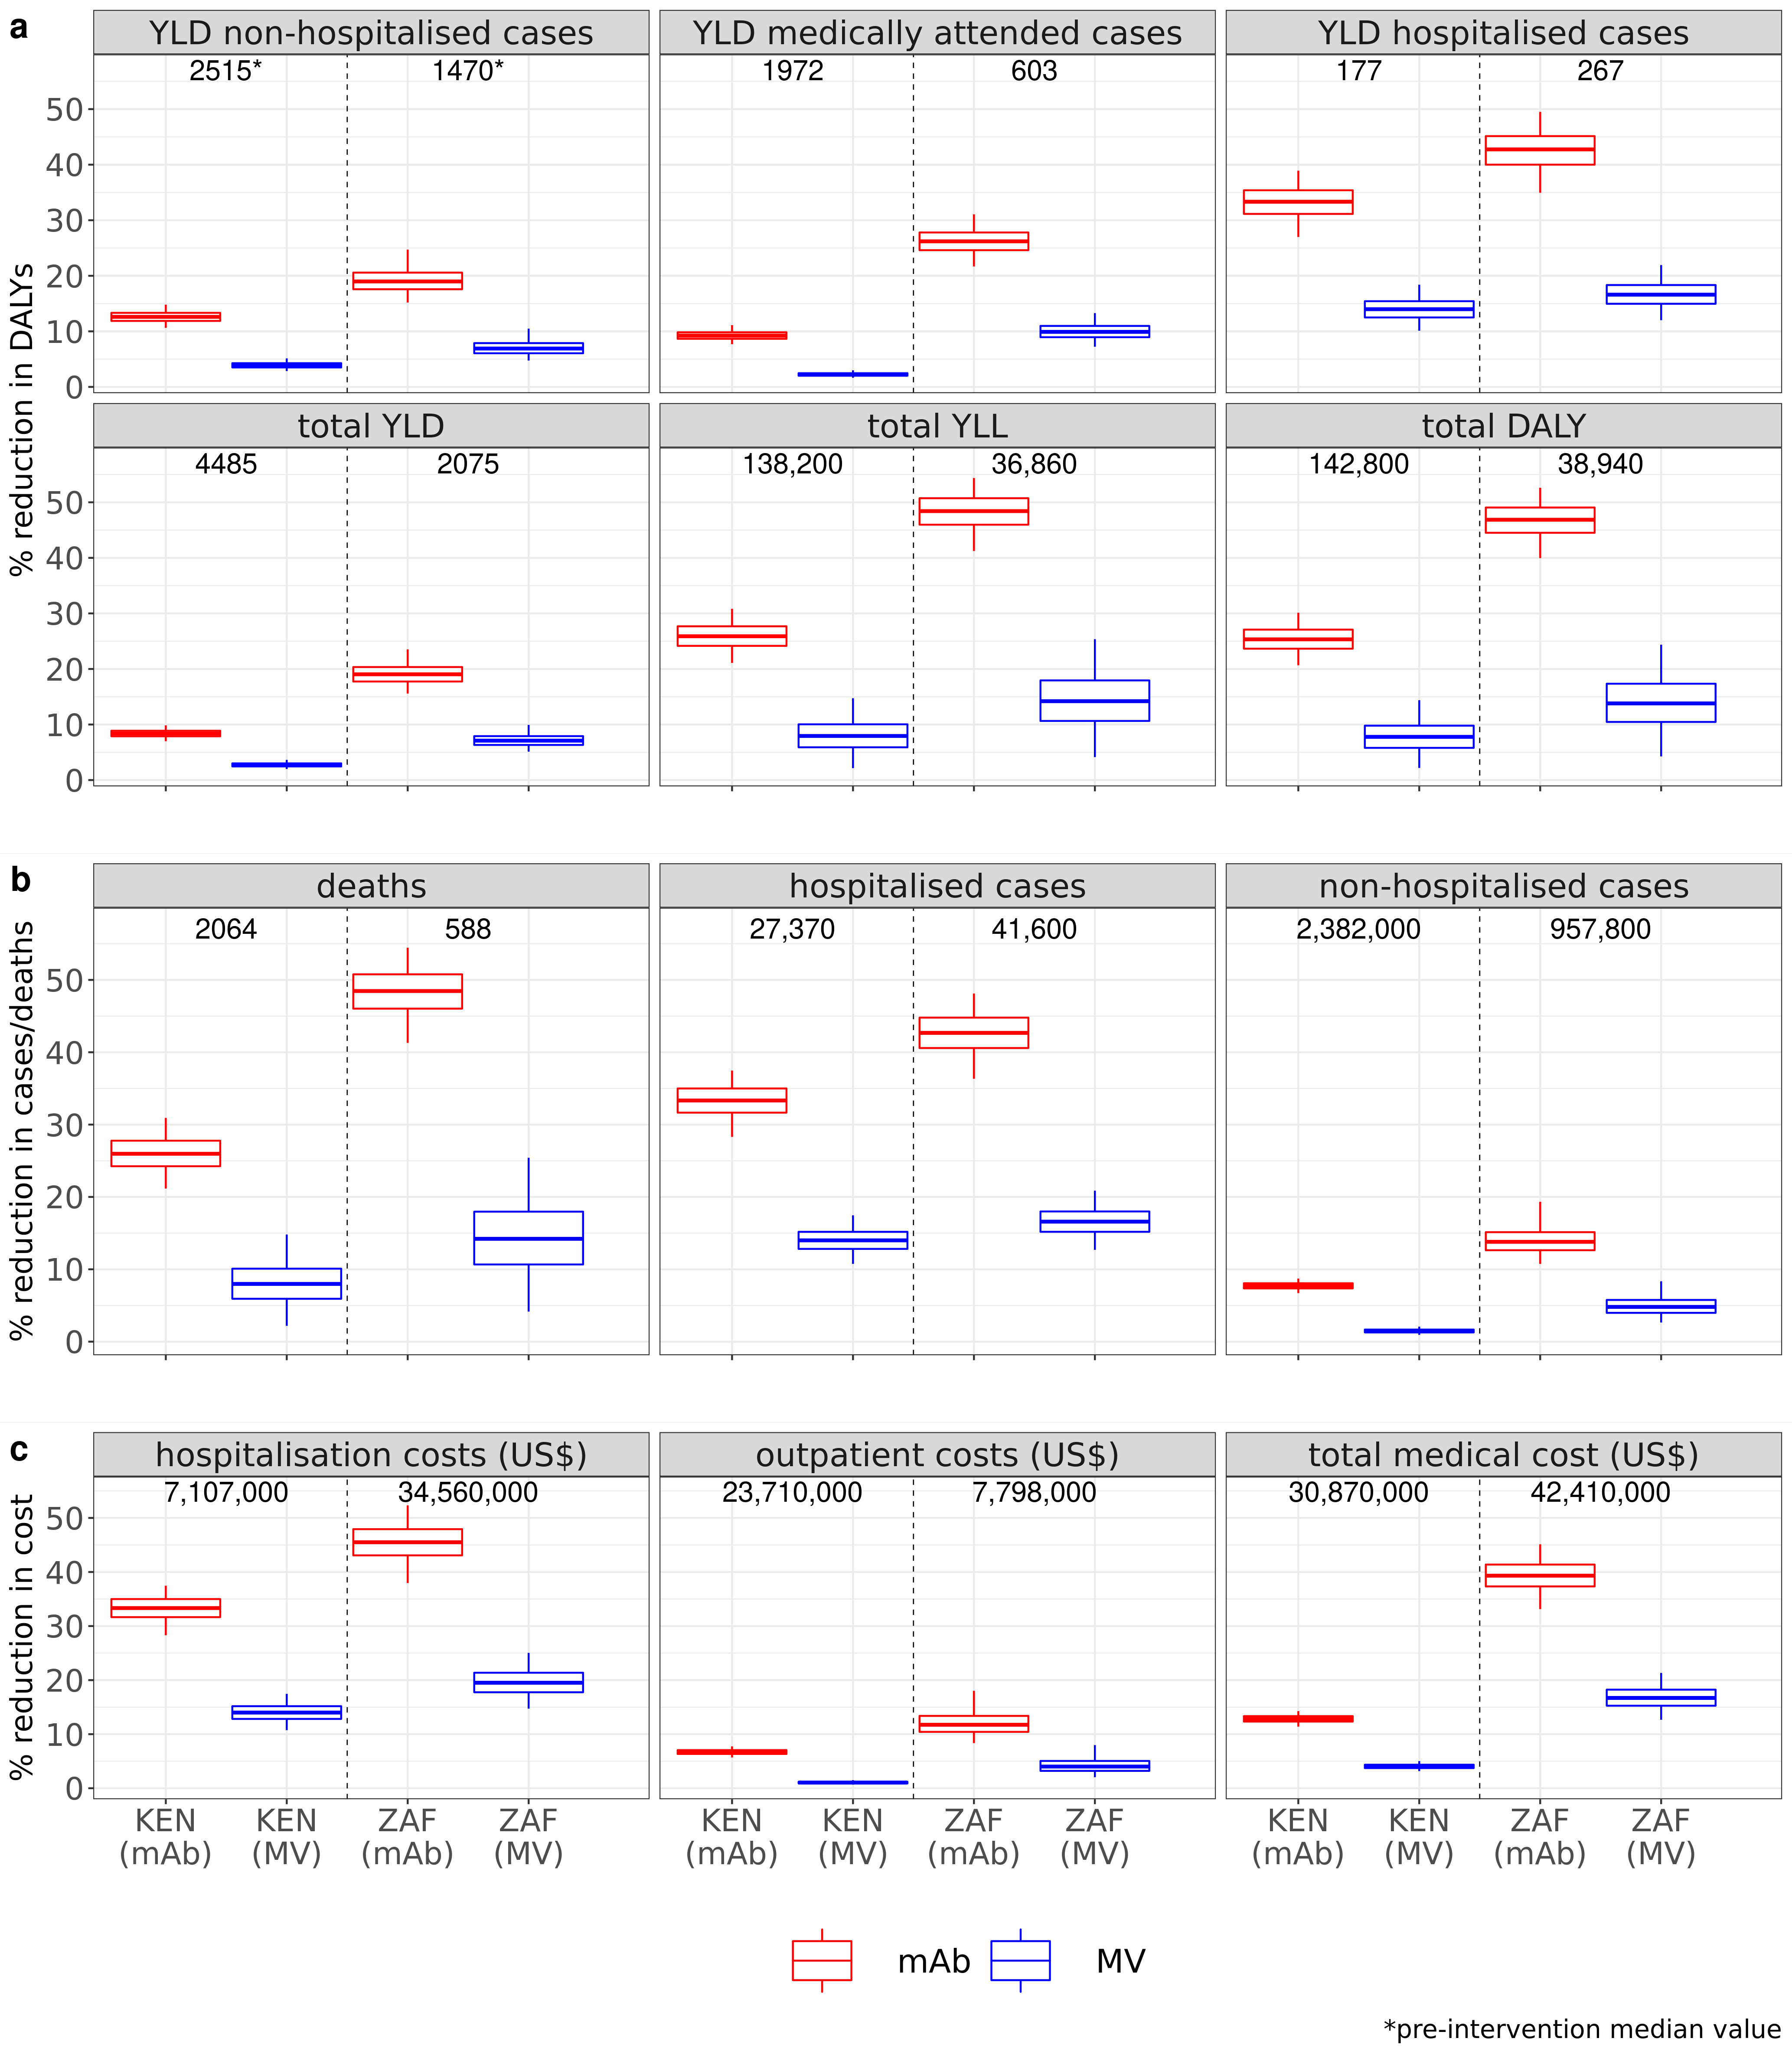

The file beside this chart, header and first rows:
source, variable, mean, median, CI50_low, CI50_high, CI95_low, CI95_high, norm_mean, norm_median, norm_CI50_low, norm_CI50_high, norm_CI95_low, norm_CI95_high, price, source_num, country_iso, intervention, plot_variable, country_plot, burden_interv, vartype, vec, orig_burden_round
new data (hospital-based + HUS), hosp_med_att_YLD, 1974, 1971, 1926, 2016, 1848, 2130, NA, NA, NA, NA, NA, NA, 6, 2, KEN, mAb, YLD medically attended cases, Kenya, burden, hosp_med_att_YLD, NA, NA
new data (hospital-based + HUS), hosp_med_att_YLD_averted, 183, 182, 169, 196, 150, 223, 0.093, 0.092, 0.087, 0.098, 0.077, 0.111, 6, 2, KEN, mAb, YLD medically attended cases, Kenya, averted burden, hosp_med_att_YLD, 1972, 1972
new data (hospital-based + HUS), hosp_YLD, 177, 177, 170, 184, 158, 197, NA, NA, NA, NA, NA, NA, 6, 2, KEN, mAb, YLD hospitalised cases, Kenya, burden, hosp_YLD, NA, NA
new data (hospital-based + HUS), hosp_YLD_averted, 59, 59, 54, 64, 44, 74, 0.332, 0.333, 0.311, 0.354, 0.27, 0.389, 6, 2, KEN, mAb, YLD hospitalised cases, Kenya, averted burden, hosp_YLD, 177, 177
new data (hospital-based + HUS), non_hosp_YLD, 2520, 2517, 2466, 2569, 2366, 2693, NA, NA, NA, NA, NA, NA, 6, 2, KEN, mAb, YLD non-hospitalised cases, Kenya, burden, non_hosp_YLD, NA, NA
new data (hospital-based + HUS), non_hosp_YLD_averted, 318, 317, 297, 338, 264, 379, 0.126, 0.126, 0.119, 0.133, 0.106, 0.148, 6, 2, KEN, mAb, YLD non-hospitalised cases, Kenya, averted burden, non_hosp_YLD, 2515, 2515
new data (hospital-based + HUS), total_DALY, 142802, 142478, 137929, 147455, 129525, 156952, NA, NA, NA, NA, NA, NA, 6, 2, KEN, mAb, total DALY, Kenya, burden, total_DALY, NA, NA
new data (hospital-based + HUS), total_DALY_averted, 36266, 36170, 33274, 39016, 28455, 44747, 0.254, 0.253, 0.237, 0.271, 0.207, 0.301, 6, 2, KEN, mAb, total DALY, Kenya, averted burden, total_DALY, 142800, ,142,800
new data (hospital-based + HUS), total_YLD, 4494, 4489, 4398, 4580, 4235, 4813, NA, NA, NA, NA, NA, NA, 6, 2, KEN, mAb, total YLD, Kenya, burden, total_YLD, NA, NA
new data (hospital-based + HUS), total_YLD_averted, 377, 376, 352, 401, 313, 446, 0.084, 0.084, 0.079, 0.089, 0.07, 0.099, 6, 2, KEN, mAb, total YLD, Kenya, averted burden, total_YLD, 4485, 4485
new data (hospital-based + HUS), total_YLL, 138308, 137994, 133457, 142993, 125020, 152370, NA, NA, NA, NA, NA, NA, 6, 2, KEN, mAb, total YLL, Kenya, burden, total_YLL, NA, NA
new data (hospital-based + HUS), total_YLL_averted, 35889, 35784, 32893, 38625, 28092, 44333, 0.259, 0.259, 0.242, 0.277, 0.211, 0.308, 6, 2, KEN, mAb, total YLL, Kenya, averted burden, total_YLL, 138200, ,138,200
new data (hospital-based + HUS), hosp_med_att_YLD, 1974, 1971, 1926, 2016, 1848, 2130, NA, NA, NA, NA, NA, NA, 3, 2, KEN, MV, YLD medically attended cases, Kenya, burden, hosp_med_att_YLD, NA, NA
new data (hospital-based + HUS), hosp_med_att_YLD_averted, 44, 44, 40, 49, 32, 59, 0.023, 0.022, 0.02, 0.025, 0.016, 0.03, 3, 2, KEN, MV, YLD medically attended cases, Kenya, averted burden, hosp_med_att_YLD, 1970, 1970
new data (hospital-based + HUS), hosp_YLD, 177, 177, 170, 184, 158, 197, NA, NA, NA, NA, NA, NA, 3, 2, KEN, MV, YLD hospitalised cases, Kenya, burden, hosp_YLD, NA, NA
new data (hospital-based + HUS), hosp_YLD_averted, 25, 25, 22, 28, 17, 34, 0.14, 0.14, 0.125, 0.154, 0.101, 0.184, 3, 2, KEN, MV, YLD hospitalised cases, Kenya, averted burden, hosp_YLD, 179, 179
new data (hospital-based + HUS), non_hosp_YLD, 2520, 2517, 2466, 2569, 2366, 2693, NA, NA, NA, NA, NA, NA, 3, 2, KEN, MV, YLD non-hospitalised cases, Kenya, burden, non_hosp_YLD, NA, NA
new data (hospital-based + HUS), non_hosp_YLD_averted, 98, 97, 88, 108, 71, 130, 0.039, 0.039, 0.035, 0.043, 0.029, 0.051, 3, 2, KEN, MV, YLD non-hospitalised cases, Kenya, averted burden, non_hosp_YLD, 2508, 2508
new data (hospital-based + HUS), total_DALY, 142802, 142478, 137929, 147455, 129525, 156952, NA, NA, NA, NA, NA, NA, 3, 2, KEN, MV, total DALY, Kenya, burden, total_DALY, NA, NA
new data (hospital-based + HUS), total_DALY_averted, 11229, 11056, 8208, 13961, 3086, 20729, 0.079, 0.078, 0.058, 0.098, 0.022, 0.144, 3, 2, KEN, MV, total DALY, Kenya, averted burden, total_DALY, 142100, ,142,100
new data (hospital-based + HUS), total_YLD, 4494, 4489, 4398, 4580, 4235, 4813, NA, NA, NA, NA, NA, NA, 3, 2, KEN, MV, total YLD, Kenya, burden, total_YLD, NA, NA
new data (hospital-based + HUS), total_YLD_averted, 123, 122, 110, 136, 89, 164, 0.027, 0.027, 0.025, 0.03, 0.02, 0.036, 3, 2, KEN, MV, total YLD, Kenya, averted burden, total_YLD, 4481, 4481
new data (hospital-based + HUS), total_YLL, 138308, 137994, 133457, 142993, 125020, 152370, NA, NA, NA, NA, NA, NA, 3, 2, KEN, MV, total YLL, Kenya, burden, total_YLL, NA, NA
new data (hospital-based + HUS), total_YLL_averted, 11106, 10933, 8090, 13856, 2957, 20594, 0.08, 0.079, 0.059, 0.1, 0.022, 0.147, 3, 2, KEN, MV, total YLL, Kenya, averted burden, total_YLL, 137700, ,137,700
new data (hospital-based + HUS), hosp_med_att_YLD, 604, 602, 584, 623, 552, 669, NA, NA, NA, NA, NA, NA, 6, 2, ZAF, mAb, YLD medically attended cases, South Africa, burden, hosp_med_att_YLD, NA, NA
new data (hospital-based + HUS), hosp_med_att_YLD_averted, 159, 158, 146, 170, 125, 200, 0.262, 0.262, 0.246, 0.278, 0.217, 0.311, 6, 2, ZAF, mAb, YLD medically attended cases, South Africa, averted burden, hosp_med_att_YLD, 603, 603
new data (hospital-based + HUS), hosp_YLD, 269, 268, 256, 281, 235, 305, NA, NA, NA, NA, NA, NA, 6, 2, ZAF, mAb, YLD hospitalised cases, South Africa, burden, hosp_YLD, NA, NA
new data (hospital-based + HUS), hosp_YLD_averted, 115, 114, 105, 124, 87, 143, 0.426, 0.427, 0.4, 0.451, 0.349, 0.495, 6, 2, ZAF, mAb, YLD hospitalised cases, South Africa, averted burden, hosp_YLD, 267, 267
new data (hospital-based + HUS), non_hosp_YLD, 1485, 1476, 1421, 1539, 1329, 1685, NA, NA, NA, NA, NA, NA, 6, 2, ZAF, mAb, YLD non-hospitalised cases, South Africa, burden, non_hosp_YLD, NA, NA
new data (hospital-based + HUS), non_hosp_YLD_averted, 286, 279, 254, 309, 215, 398, 0.192, 0.19, 0.176, 0.206, 0.152, 0.247, 6, 2, ZAF, mAb, YLD non-hospitalised cases, South Africa, averted burden, non_hosp_YLD, 1470, 1470
new data (hospital-based + HUS), total_DALY, 39018, 38989, 38054, 39943, 36408, 41756, NA, NA, NA, NA, NA, NA, 6, 2, ZAF, mAb, total DALY, South Africa, burden, total_DALY, NA, NA
new data (hospital-based + HUS), total_DALY_averted, 18229, 18248, 17195, 19281, 15170, 21185, 0.467, 0.469, 0.445, 0.491, 0.4, 0.526, 6, 2, ZAF, mAb, total DALY, South Africa, averted burden, total_DALY, 38940, 38,940
new data (hospital-based + HUS), total_YLD, 2089, 2080, 2016, 2155, 1907, 2315, NA, NA, NA, NA, NA, NA, 6, 2, ZAF, mAb, total YLD, South Africa, burden, total_YLD, NA, NA
new data (hospital-based + HUS), total_YLD_averted, 401, 395, 364, 430, 313, 522, 0.191, 0.19, 0.177, 0.203, 0.156, 0.235, 6, 2, ZAF, mAb, total YLD, South Africa, averted burden, total_YLD, 2075, 2075
new data (hospital-based + HUS), total_YLL, 36929, 36906, 35966, 37846, 34341, 39670, NA, NA, NA, NA, NA, NA, 6, 2, ZAF, mAb, total YLL, South Africa, burden, total_YLL, NA, NA
new data (hospital-based + HUS), total_YLL_averted, 17829, 17846, 16794, 18870, 14781, 20780, 0.483, 0.484, 0.46, 0.507, 0.412, 0.544, 6, 2, ZAF, mAb, total YLL, South Africa, averted burden, total_YLL, 36860, 36,860
new data (hospital-based + HUS), hosp_med_att_YLD, 604, 602, 584, 623, 552, 669, NA, NA, NA, NA, NA, NA, 3, 2, ZAF, MV, YLD medically attended cases, South Africa, burden, hosp_med_att_YLD, NA, NA
new data (hospital-based + HUS), hosp_med_att_YLD_averted, 61, 60, 53, 67, 42, 84, 0.1, 0.099, 0.089, 0.11, 0.072, 0.133, 3, 2, ZAF, MV, YLD medically attended cases, South Africa, averted burden, hosp_med_att_YLD, 605, 605
new data (hospital-based + HUS), hosp_YLD, 269, 268, 256, 281, 235, 305, NA, NA, NA, NA, NA, NA, 3, 2, ZAF, MV, YLD hospitalised cases, South Africa, burden, hosp_YLD, NA, NA
new data (hospital-based + HUS), hosp_YLD_averted, 45, 44, 39, 50, 30, 62, 0.167, 0.166, 0.15, 0.183, 0.12, 0.219, 3, 2, ZAF, MV, YLD hospitalised cases, South Africa, averted burden, hosp_YLD, 265, 265
new data (hospital-based + HUS), non_hosp_YLD, 1485, 1476, 1421, 1539, 1329, 1685, NA, NA, NA, NA, NA, NA, 3, 2, ZAF, MV, YLD non-hospitalised cases, South Africa, burden, non_hosp_YLD, NA, NA
new data (hospital-based + HUS), non_hosp_YLD_averted, 106, 102, 88, 118, 68, 168, 0.071, 0.069, 0.061, 0.079, 0.048, 0.105, 3, 2, ZAF, MV, YLD non-hospitalised cases, South Africa, averted burden, non_hosp_YLD, 1477, 1477
new data (hospital-based + HUS), total_DALY, 39018, 38989, 38054, 39943, 36408, 41756, NA, NA, NA, NA, NA, NA, 3, 2, ZAF, MV, total DALY, South Africa, burden, total_DALY, NA, NA
new data (hospital-based + HUS), total_DALY_averted, 5432, 5397, 4036, 6764, 1658, 9644, 0.139, 0.138, 0.105, 0.173, 0.043, 0.244, 3, 2, ZAF, MV, total DALY, South Africa, averted burden, total_DALY, 39110, 39,110
new data (hospital-based + HUS), total_YLD, 2089, 2080, 2016, 2155, 1907, 2315, NA, NA, NA, NA, NA, NA, 3, 2, ZAF, MV, total YLD, South Africa, burden, total_YLD, NA, NA
new data (hospital-based + HUS), total_YLD_averted, 151, 147, 130, 166, 103, 219, 0.072, 0.071, 0.063, 0.079, 0.051, 0.099, 3, 2, ZAF, MV, total YLD, South Africa, averted burden, total_YLD, 2070, 2070
new data (hospital-based + HUS), total_YLL, 36929, 36906, 35966, 37846, 34341, 39670, NA, NA, NA, NA, NA, NA, 3, 2, ZAF, MV, total YLL, South Africa, burden, total_YLL, NA, NA
new data (hospital-based + HUS), total_YLL_averted, 5281, 5248, 3892, 6613, 1504, 9487, 0.143, 0.142, 0.106, 0.179, 0.041, 0.254, 3, 2, ZAF, MV, total YLL, South Africa, averted burden, total_YLL, 36950, 36,950
new data (hospital-based + HUS), hosp_cases, 27397, 27390, 26992, 27793, 26241, 28562, NA, NA, NA, NA, NA, NA, 6, 2, KEN, mAb, hospitalised cases, Kenya, burden, hosp_cases, NA, NA
new data (hospital-based + HUS), hosp_cases_averted, 9106, 9124, 8633, 9608, 7710, 10424, 0.332, 0.333, 0.317, 0.35, 0.283, 0.375, 6, 2, KEN, mAb, hospitalised cases, Kenya, averted burden, hosp_cases, 27370, 27,370
new data (hospital-based + HUS), hosp_SARI, 27397, 27390, 26992, 27793, 26241, 28562, NA, NA, NA, NA, NA, NA, 6, 2, KEN, mAb, hospitalised SARI, Kenya, burden, hosp_SARI, NA, NA
new data (hospital-based + HUS), non_hosp_cases, 2382154, 2382100, 2363768, 2400772, 2329139, 2435063, NA, NA, NA, NA, NA, NA, 6, 2, KEN, mAb, non-hospitalised cases, Kenya, burden, non_hosp_cases, NA, NA
new data (hospital-based + HUS), non_hosp_cases_averted, 183846, 183719, 175117, 192558, 159798, 208347, 0.077, 0.077, 0.074, 0.081, 0.067, 0.087, 6, 2, KEN, mAb, non-hospitalised cases, Kenya, averted burden, non_hosp_cases, 2382000, 2,382,000
new data (hospital-based + HUS), non_hosp_SARI, 84529, 84532, 83300, 85746, 81074, 88079, NA, NA, NA, NA, NA, NA, 6, 2, KEN, mAb, non-hospitalised SARI, Kenya, burden, non_hosp_SARI, NA, NA
new data (hospital-based + HUS), rsv_deaths, 2066, 2061, 1993, 2136, 1867, 2276, NA, NA, NA, NA, NA, NA, 6, 2, KEN, mAb, deaths, Kenya, burden, rsv_deaths, NA, NA
new data (hospital-based + HUS), rsv_deaths_averted, 538, 536, 493, 579, 421, 665, 0.26, 0.26, 0.242, 0.278, 0.212, 0.309, 6, 2, KEN, mAb, deaths, Kenya, averted burden, rsv_deaths, 2064, 2064
new data (hospital-based + HUS), hosp_cases, 27397, 27390, 26992, 27793, 26241, 28562, NA, NA, NA, NA, NA, NA, 3, 2, KEN, MV, hospitalised cases, Kenya, burden, hosp_cases, NA, NA
new data (hospital-based + HUS), hosp_cases_averted, 3841, 3827, 3496, 4166, 2927, 4839, 0.14, 0.14, 0.128, 0.152, 0.107, 0.175, 3, 2, KEN, MV, hospitalised cases, Kenya, averted burden, hosp_cases, 27340, 27,340
new data (hospital-based + HUS), hosp_SARI, 27397, 27390, 26992, 27793, 26241, 28562, NA, NA, NA, NA, NA, NA, 3, 2, KEN, MV, hospitalised SARI, Kenya, burden, hosp_SARI, NA, NA
new data (hospital-based + HUS), non_hosp_cases, 2382154, 2382100, 2363768, 2400772, 2329139, 2435063, NA, NA, NA, NA, NA, NA, 3, 2, KEN, MV, non-hospitalised cases, Kenya, burden, non_hosp_cases, NA, NA
... 48 more rows
